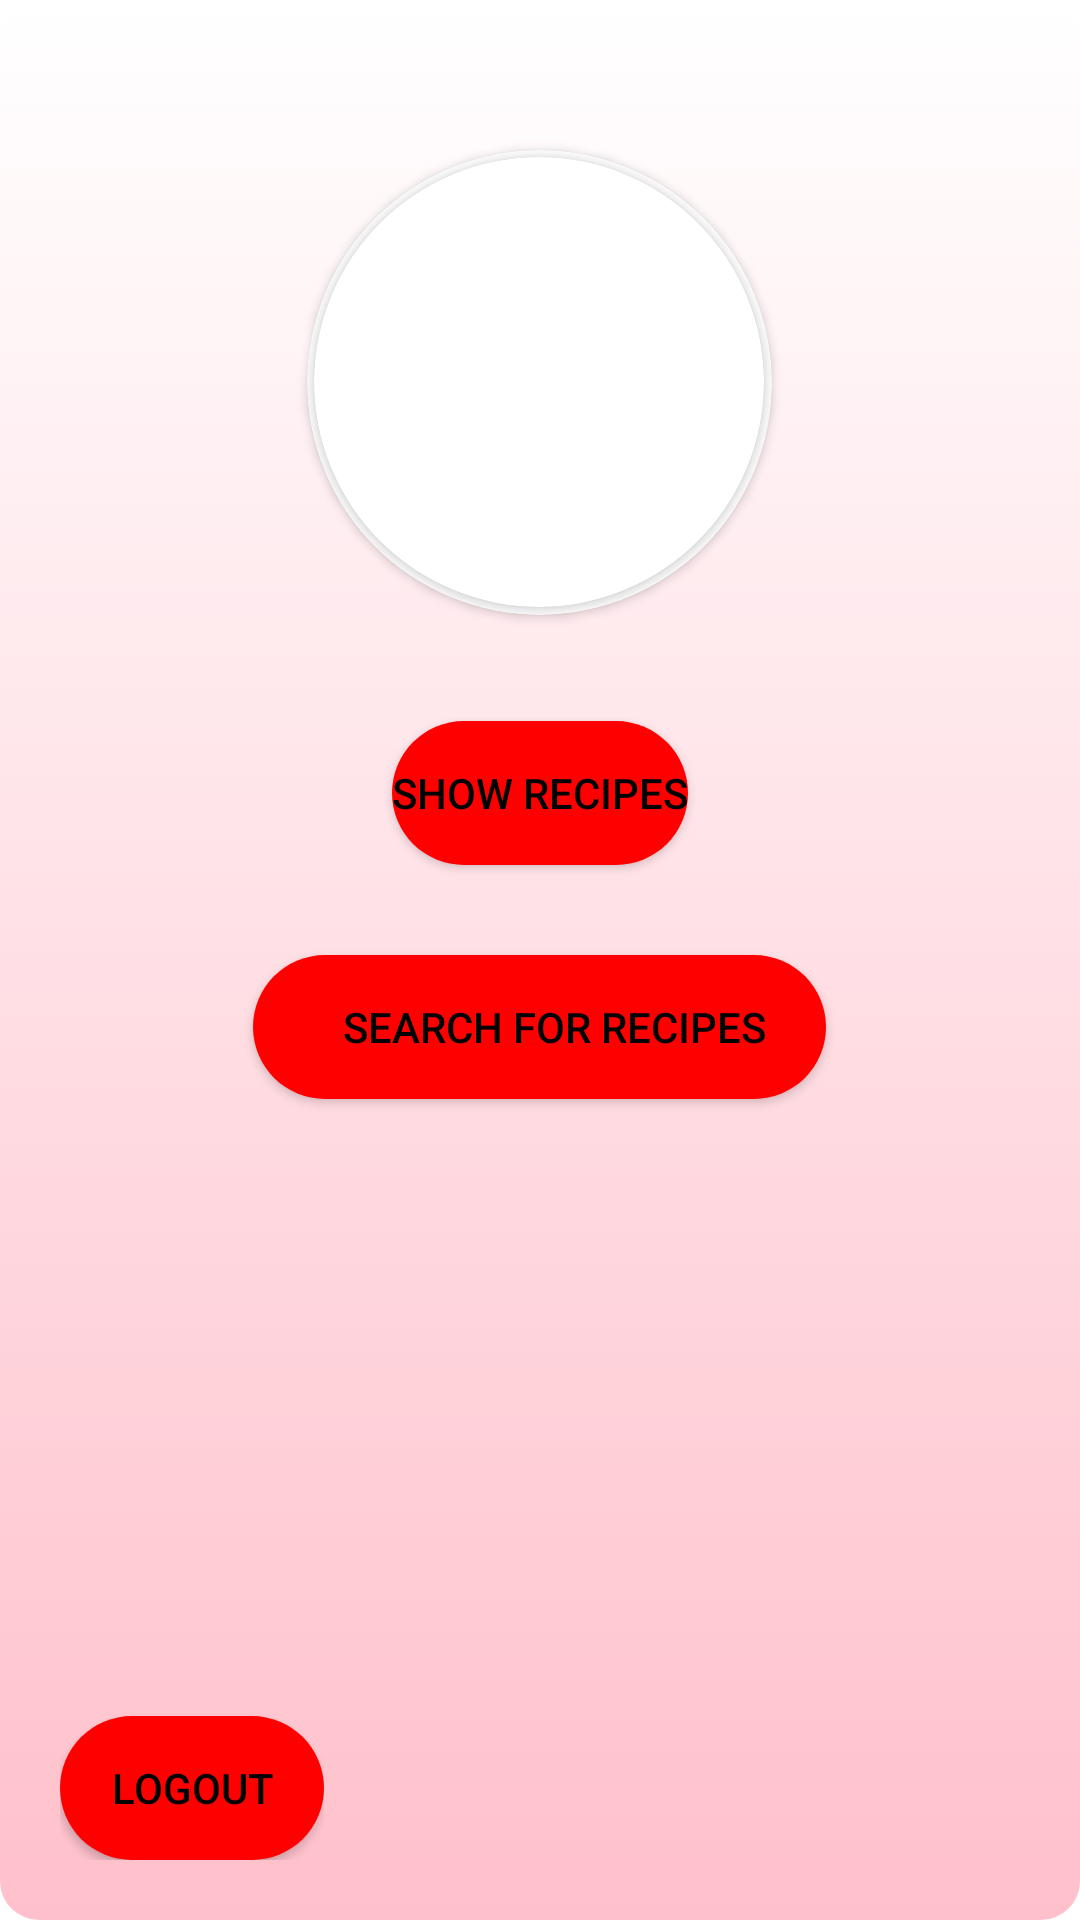

Reconstruct the res/layout file that produces this screen, plus the resources it refers to.
<!-- AndroidManifest.xml: activity theme Theme.Proiect_Android -->
<!-- res/layout/activity_home.xml -->
<RelativeLayout xmlns:android="http://schemas.android.com/apk/res/android"
    xmlns:app="http://schemas.android.com/apk/res-auto"
    android:layout_width="match_parent"
    android:layout_height="match_parent"
    android:background="@drawable/button_background"
    android:gravity="center">


    <FrameLayout
        android:id="@+id/bottomFrame"
        android:layout_width="wrap_content"
        android:layout_height="wrap_content"
        android:layout_alignParentBottom="true"
        android:layout_alignParentStart="true"
        android:layout_marginBottom="20dp"
        android:layout_marginStart="20dp"
        android:gravity="center"
        android:layout_centerVertical="true">


        <Button
            android:id="@+id/buttonLogout"
            android:layout_width="wrap_content"
            android:layout_height="wrap_content"
            android:layout_centerHorizontal="true"
            android:layout_centerVertical="true"
            android:layout_marginTop="16dp"
            android:text="Logout"
            android:textColor="@color/black"
            android:background="@drawable/button_home"
            />

    </FrameLayout>


    <TextView
        android:id="@+id/textViewTime"
        android:layout_width="wrap_content"
        android:layout_height="wrap_content"
        android:layout_alignParentTop="true"
        android:layout_centerHorizontal="true"
        android:layout_marginTop="16dp"
        android:textColor="@android:color/white"
        android:textSize="18sp"/>
    <ProgressBar
        android:id="@+id/loader"
        android:layout_width="70sp"
        android:layout_height="70sp"
        android:layout_gravity="center"
        android:layout_marginTop="450dp"
        android:layout_centerHorizontal="true"
        android:outlineAmbientShadowColor="#FFFF00" />
    <Button
        android:id="@+id/buttonShowRecipes"
        android:layout_width="wrap_content"
        android:layout_height="wrap_content"
        android:layout_centerHorizontal="true"
        android:layout_marginTop="200dp"
        android:text="Show Recipes"
        android:layout_below="@id/textViewTime"
        android:textColor="@color/black"
        android:background="@drawable/button_home"
        />
    <FrameLayout
        android:id="@+id/fragment_container"
        android:layout_width="match_parent"
        android:layout_height="match_parent"
        android:layout_centerVertical="true" >


    </FrameLayout>
    <androidx.cardview.widget.CardView
        android:id="@+id/imageViewHome"
        android:layout_width="155dp"
        android:layout_height="155dp"
        app:cardCornerRadius="250dp"
        app:cardBackgroundColor="@color/white"
        android:layout_centerHorizontal="true"
        android:layout_marginTop="50dp">

        <androidx.cardview.widget.CardView
            android:layout_width="150dp"
            android:layout_height="150dp"
            app:cardCornerRadius="250dp"
            android:layout_gravity="center">

            <ImageView

                android:layout_width="150dp"
                android:layout_height="150dp"
                android:src="@drawable/food2"
                android:scaleType="centerCrop"/>

        </androidx.cardview.widget.CardView>

    </androidx.cardview.widget.CardView>
    <Button
        android:id="@+id/btn_GetStarted"
        android:layout_width="wrap_content"
        android:layout_height="wrap_content"
        android:background="@drawable/button_home"
        android:text="Search for Recipes"
        android:layout_centerHorizontal="true"
        android:layout_centerVertical="true"
        android:textColor="@color/black"
        android:paddingStart="30sp"
        android:paddingEnd="20sp"
        android:visibility="visible"
        android:layout_marginTop="30dp"
        android:layout_below="@id/buttonShowRecipes"
        />

</RelativeLayout>
<!-- resources referenced by this layout -->
<resources>
  <color name="black">#FF000000</color>
  <color name="white">#FFFFFFFF</color>
  <!-- drawable button_background (drawable) -->
  <?xml version="1.0" encoding="utf-8"?>
  <selector xmlns:android="http://schemas.android.com/apk/res/android">
      <item android:state_pressed="true">
          <shape>
              <solid android:color="#FFC0CB" /> 
              <corners android:radius="8dp" />
          </shape>
      </item>
      <item>
          <shape>
              <gradient
                  android:startColor="#FFFFFF"
                  android:endColor="#FFC0CB"
                  android:angle="120" />
              <corners android:radius="13dp" />
          </shape>
      </item>
  </selector>
  <!-- drawable button_home (drawable) -->
  <?xml version="1.0" encoding="utf-8"?>
  <shape xmlns:android="http://schemas.android.com/apk/res/android">
      <solid android:color="#FF0000"/>
      <corners android:radius="50sp"/>
  </shape>
  <style name="Theme.Proiect_Android" parent="Theme.MaterialComponents.DayNight.DarkActionBar">
          <item name="colorPrimary">@color/purple_500</item>
          <item name="colorPrimaryVariant">@color/purple_700</item>
          <item name="colorOnPrimary">@color/white</item>
          <item name="colorSecondary">@color/teal_200</item>
          <item name="colorSecondaryVariant">@color/teal_700</item>
          <item name="colorOnSecondary">@color/white</item>
      </style>
  <color name="purple_500">#FF6200EE</color>
  <color name="purple_700">#FF3700B3</color>
  <color name="teal_200">#FF03DAC5</color>
  <color name="teal_700">#FF018786</color>
</resources>
